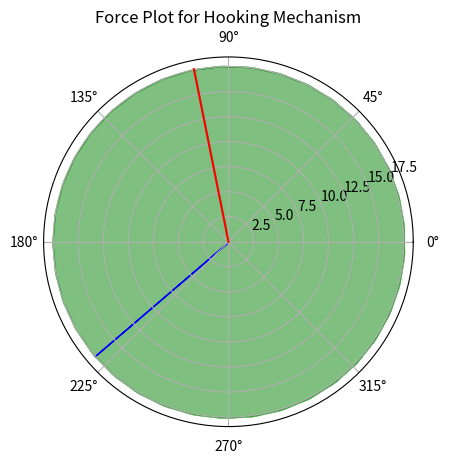

Generate this figure with matplotlib:
#Hooking Mechanism Force Plot
import numpy as np
import matplotlib.pyplot as plt

#======================================================================
# Plot parameters
#======================================================================

num = 100                   #Plotting variable

#======================================================================
# Hook Properties
#======================================================================

# Hook Geometry
l_hook = 0.02               # Length of the hooks [m]
d_hook = 0.001              # Diameter of the hooks [m]
n_hook = 120                # Number of hooks [-]
R_tip = 20* 10**(-6)        # Radius of curvature of the spine [m]

# Hook Material
E_m = 200* 10**9            # Elastic modulus [Pa]
v_m = 0.29                  # Poisson's ratio [-]
sigma_yield = 290* 10**6    # Yield strength [Pa]

#=======================================================================
# Spine Properties
#=======================================================================

# Spine Geometry
l_spine = 0.2               # Length of the spine to cg [m]
d_spine = 0.01              # Diameter of the spine [m]
alpha_spine = 20            # Angle of the spine with respect to the symmetry plane [degrees]
beta_spine = 10             # Angle of the spine with respect to the horizontal plane [degrees]
n_spine = 2                 # Number of spines [-]

# Spine Material
...

#=======================================================================
# Bumper Properties
#=======================================================================

# Bumper Geometry
l_bumper = 0.1              # Length of the bumper to cg [m]
d_bumper = 0.01             # Diameter of the bumper [m]
alpha_bumper = 20           # Angle of the bumper with respect to the symmetry plane [degrees]
beta_bumper = 10            # Angle of the bumper with respect to the horizontal plane [degrees]
n_bumper = 2                # Number of bumpers [-]

# Bumper Material
...

#=======================================================================
# Centre of Mass Properties
#=======================================================================

l_cg = 0.1                  # Distance from the surface to the center of mass [m]

#========================================================================
# Loading Properties
#========================================================================

alpha = 15                  # Adhesion load angle [degrees]

#=======================================================================
# Tree Properties
#=======================================================================

mu_asp = 0.20               # Coefficient of friction [-]
Ex_asp = 9.8 *10**9         # Young's modulus [Pa]
v_asp = 0.4                 # Poisson's ratio [-]

#========================================================================
# Bark Properties
#========================================================================

m = 2.7                     # Mass of the bark [kg]
W = m*9.81                  # Weight of the bark [N]

#=======================================================================
# Force Calculations
#=======================================================================

Fs = m*9.81/n_hook
Fnb = m*9.81*(l_cg + l_hook*np.cos(np.deg2rad(alpha_spine))*np.sin(np.deg2rad(beta_spine)))/(l_spine*np.cos(np.deg2rad(alpha_spine))*np.cos(np.deg2rad(beta_spine)) + l_bumper*np.cos(np.deg2rad(alpha_bumper))*np.cos(np.deg2rad(beta_bumper)))/n_hook
Fnh = -Fnb

Fmax = np.sqrt(Fs**2 + Fnh**2)
theta = np.arctan2(Fnb, Fnh)

#Calculation of Forces
Fg = m*9.81                                                 #Gravitational force
Fs = Fg/n_hook                                              #Vertical force per hook
Fn = Fs*alpha                                               #Horizontal force per hook
F_asp = np.sqrt(Fs**2 + Fn**2)                              #Force on asperity
sigma_max = 32*F_asp*l_hook*d_hook/(np.pi*d_hook**4)        #Maximum induced stress

E_tot = 1/((1-v_m**2)/E_m + (1-v_asp**2)/Ex_asp)            #Not sure about the 1/ part

f_tree = (np.pi*sigma_max/(1-2*v_asp))**3 * 9*R_tip**2/(2*E_tot**2)
f_mat = np.pi/4 * d_hook**2 * sigma_yield
f_max = min(f_tree, f_mat)                                  #Minimum sizing force

#Plotting
fig, ax = plt.subplots(subplot_kw={'projection':'polar'})
theta = np.linspace(-alpha, np.arctan(mu_asp)+0.5*np.pi, num)
r = [f_max]*num
ax.fill_between(theta, r, color='green', alpha=0.5)
theta_upper = [np.arctan(mu_asp)+0.5*np.pi] * num
r_upper = np.linspace(0, f_max, num)
ax.plot(theta_upper, r_upper, color='red')

theta_lower = [-alpha] * num
r_lower = np.linspace(0, f_max, num)
ax.fill_between(theta_lower, r_lower, color='blue')

ax.grid(True)
ax.set_title('Force Plot for Hooking Mechanism')
plt.show()
